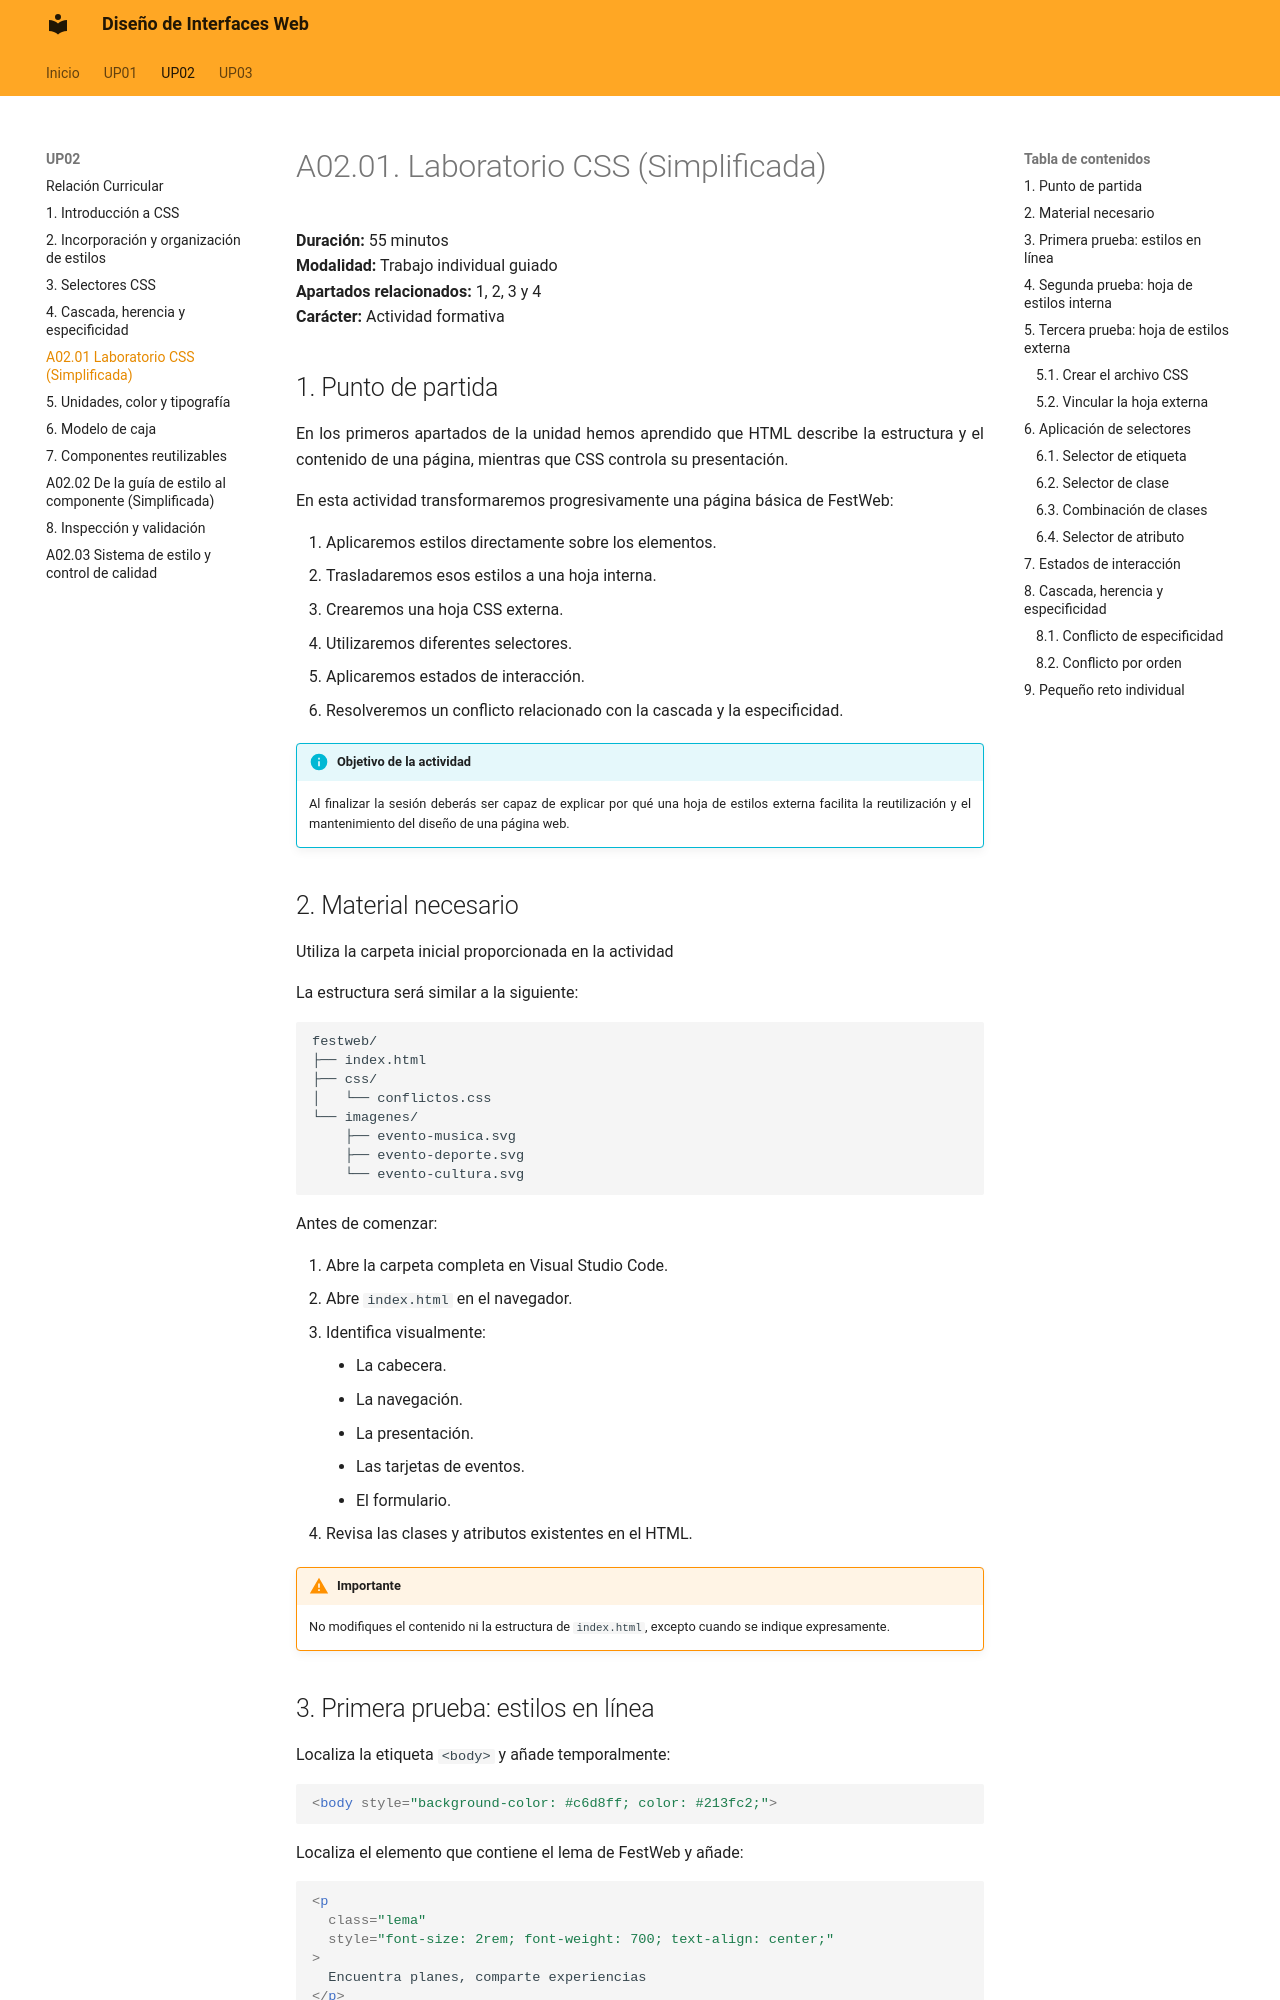

repository: calcaniz/apuntes-diseno-interfaces-web · page: up02/a02-01-laboratorio-css/index.html · generator: mkdocs

---
title: A02.01. Laboratorio CSS (Simplificada)
---

# A02.01. Laboratorio CSS (Simplificada)

**Duración:** 55 minutos  
**Modalidad:** Trabajo individual guiado  
**Apartados relacionados:** 1, 2, 3 y 4  
**Carácter:** Actividad formativa  

## 1. Punto de partida

En los primeros apartados de la unidad hemos aprendido que HTML describe la estructura y el contenido de una página, mientras que CSS controla su presentación.

En esta actividad transformaremos progresivamente una página básica de FestWeb:

1. Aplicaremos estilos directamente sobre los elementos.
2. Trasladaremos esos estilos a una hoja interna.
3. Crearemos una hoja CSS externa.
4. Utilizaremos diferentes selectores.
5. Aplicaremos estados de interacción.
6. Resolveremos un conflicto relacionado con la cascada y la especificidad.

!!! info "Objetivo de la actividad"

    Al finalizar la sesión deberás ser capaz de explicar por qué una hoja de estilos externa facilita la reutilización y el mantenimiento del diseño de una página web.

## 2. Material necesario

Utiliza la carpeta inicial proporcionada en la actividad

La estructura será similar a la siguiente:

```text
festweb/
├── index.html
├── css/
│   └── conflictos.css
└── imagenes/
    ├── evento-musica.svg
    ├── evento-deporte.svg
    └── evento-cultura.svg
```

Antes de comenzar:

1. Abre la carpeta completa en Visual Studio Code.
2. Abre `index.html` en el navegador.
3. Identifica visualmente:
    - La cabecera.
    - La navegación.
    - La presentación.
    - Las tarjetas de eventos.
    - El formulario.
4. Revisa las clases y atributos existentes en el HTML.

!!! warning "Importante"

    No modifiques el contenido ni la estructura de `index.html`, excepto cuando se indique expresamente.
